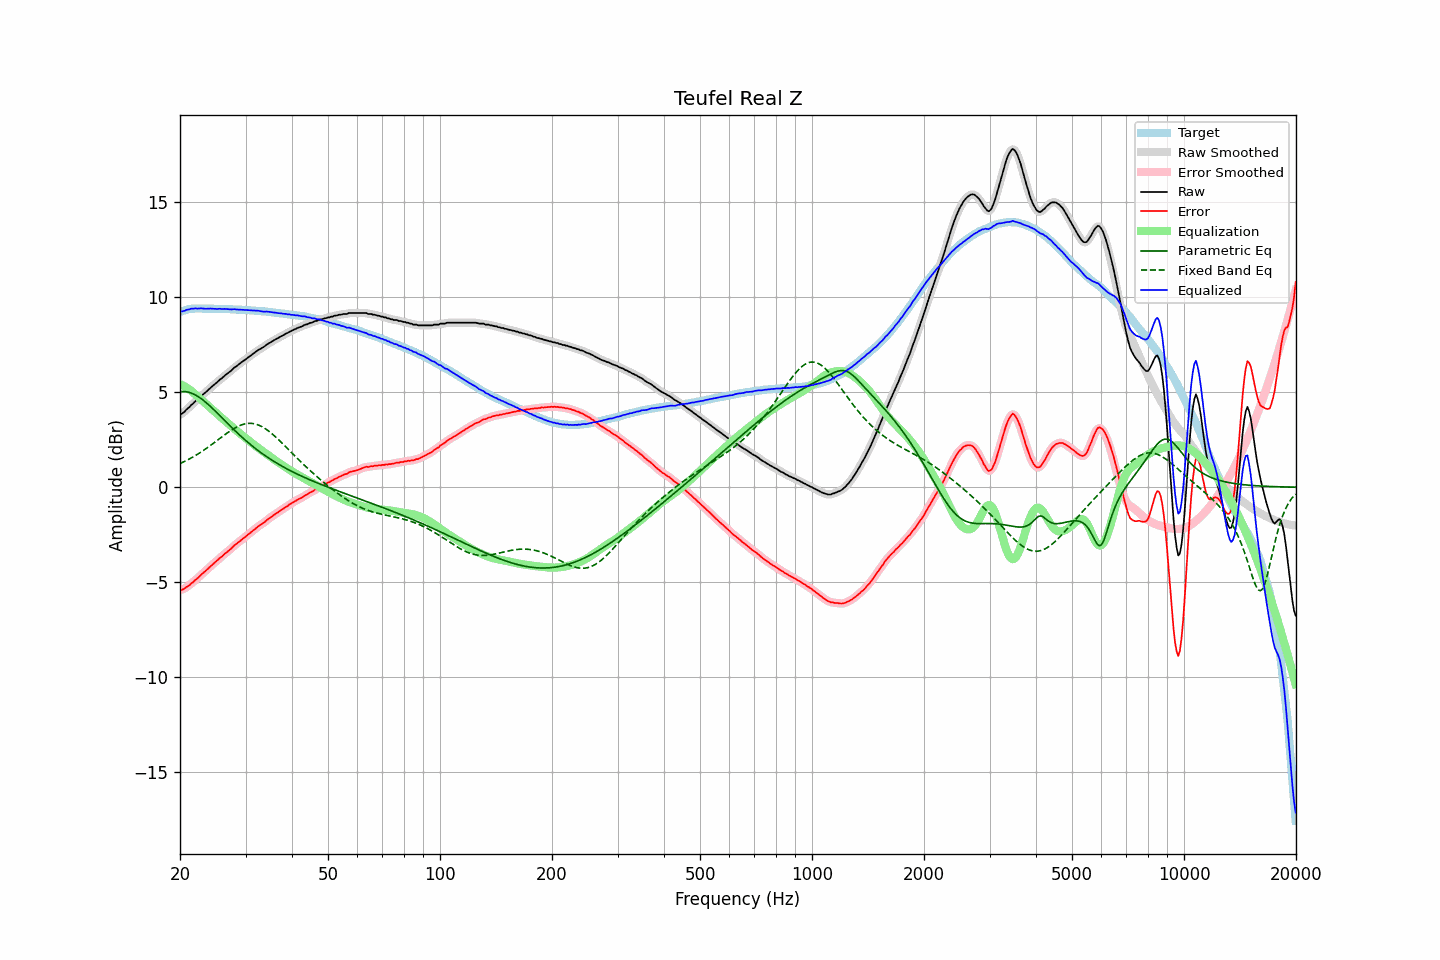

Source data for this figure (header and first rows):
frequency, raw, error, smoothed, error_smoothed, equalization, parametric_eq, fixed_band_eq, equalized_raw, equalized_smoothed, target
20.00, 3.83, -5.40, 3.82, -5.41, 5.43, 5.03, 1.25, 9.26, 9.25, 9.23
20.20, 3.86, -5.40, 3.87, -5.39, 5.39, 5.04, 1.28, 9.25, 9.26, 9.26
20.40, 3.92, -5.37, 3.93, -5.36, 5.35, 5.04, 1.32, 9.27, 9.28, 9.29
20.61, 3.99, -5.32, 4.00, -5.32, 5.30, 5.03, 1.37, 9.29, 9.30, 9.31
20.81, 4.09, -5.25, 4.08, -5.26, 5.25, 5.02, 1.41, 9.34, 9.32, 9.34
21.02, 4.16, -5.21, 4.16, -5.20, 5.19, 5.01, 1.45, 9.35, 9.36, 9.37
21.23, 4.23, -5.15, 4.24, -5.14, 5.14, 4.98, 1.50, 9.37, 9.38, 9.38
21.44, 4.33, -5.06, 4.32, -5.07, 5.07, 4.95, 1.54, 9.40, 9.39, 9.39
21.66, 4.39, -5.01, 4.40, -5.00, 5.00, 4.92, 1.59, 9.39, 9.40, 9.40
21.87, 4.48, -4.92, 4.48, -4.92, 4.93, 4.88, 1.64, 9.41, 9.41, 9.40
22.09, 4.56, -4.85, 4.55, -4.85, 4.85, 4.83, 1.69, 9.41, 9.40, 9.41
22.31, 4.62, -4.79, 4.63, -4.78, 4.78, 4.78, 1.74, 9.40, 9.41, 9.41
22.54, 4.71, -4.70, 4.71, -4.70, 4.70, 4.73, 1.79, 9.41, 9.41, 9.41
22.76, 4.79, -4.62, 4.78, -4.62, 4.62, 4.67, 1.85, 9.41, 9.41, 9.41
22.99, 4.86, -4.54, 4.86, -4.54, 4.55, 4.61, 1.90, 9.41, 9.41, 9.40
23.22, 4.93, -4.47, 4.93, -4.47, 4.47, 4.54, 1.96, 9.40, 9.40, 9.40
23.45, 5.00, -4.40, 5.00, -4.39, 4.39, 4.47, 2.02, 9.39, 9.39, 9.40
23.69, 5.08, -4.32, 5.08, -4.32, 4.31, 4.40, 2.08, 9.39, 9.39, 9.40
23.92, 5.16, -4.24, 5.16, -4.24, 4.24, 4.32, 2.14, 9.40, 9.40, 9.40
24.16, 5.24, -4.16, 5.24, -4.16, 4.16, 4.25, 2.20, 9.40, 9.40, 9.40
24.40, 5.31, -4.09, 5.31, -4.08, 4.09, 4.17, 2.26, 9.40, 9.40, 9.40
24.65, 5.38, -4.01, 5.38, -4.01, 4.01, 4.09, 2.33, 9.39, 9.39, 9.39
24.89, 5.45, -3.94, 5.45, -3.94, 3.94, 4.00, 2.39, 9.39, 9.39, 9.39
25.14, 5.52, -3.87, 5.53, -3.86, 3.86, 3.92, 2.45, 9.38, 9.39, 9.39
25.39, 5.60, -3.79, 5.60, -3.79, 3.79, 3.84, 2.52, 9.39, 9.39, 9.39
25.65, 5.68, -3.71, 5.67, -3.72, 3.71, 3.75, 2.58, 9.39, 9.38, 9.39
25.91, 5.73, -3.65, 5.74, -3.64, 3.64, 3.67, 2.65, 9.37, 9.38, 9.38
26.16, 5.81, -3.57, 5.81, -3.57, 3.57, 3.58, 2.71, 9.38, 9.38, 9.38
26.43, 5.89, -3.49, 5.88, -3.50, 3.50, 3.50, 2.77, 9.39, 9.38, 9.38
26.69, 5.95, -3.43, 5.95, -3.42, 3.43, 3.41, 2.83, 9.38, 9.38, 9.38
26.96, 6.02, -3.36, 6.02, -3.36, 3.35, 3.33, 2.89, 9.37, 9.37, 9.38
27.23, 6.08, -3.29, 6.08, -3.29, 3.28, 3.24, 2.95, 9.36, 9.36, 9.37
27.50, 6.15, -3.22, 6.16, -3.21, 3.21, 3.16, 3.01, 9.36, 9.36, 9.37
27.77, 6.23, -3.13, 6.23, -3.13, 3.13, 3.08, 3.06, 9.37, 9.36, 9.36
28.05, 6.31, -3.05, 6.30, -3.05, 3.06, 2.99, 3.11, 9.37, 9.36, 9.36
28.33, 6.36, -2.99, 6.37, -2.98, 2.99, 2.91, 3.16, 9.35, 9.36, 9.35
28.62, 6.43, -2.92, 6.43, -2.92, 2.92, 2.83, 3.20, 9.35, 9.35, 9.35
28.90, 6.49, -2.86, 6.49, -2.85, 2.85, 2.75, 3.24, 9.34, 9.34, 9.35
29.19, 6.56, -2.78, 6.56, -2.78, 2.78, 2.68, 3.27, 9.34, 9.34, 9.34
29.48, 6.62, -2.72, 6.62, -2.72, 2.72, 2.60, 3.30, 9.34, 9.33, 9.34
29.78, 6.68, -2.65, 6.68, -2.65, 2.65, 2.52, 3.33, 9.33, 9.33, 9.33
30.08, 6.74, -2.59, 6.74, -2.58, 2.58, 2.45, 3.34, 9.32, 9.32, 9.33
30.38, 6.81, -2.51, 6.81, -2.52, 2.51, 2.38, 3.36, 9.32, 9.32, 9.32
30.68, 6.87, -2.45, 6.87, -2.45, 2.44, 2.31, 3.36, 9.31, 9.31, 9.32
30.99, 6.93, -2.38, 6.93, -2.38, 2.37, 2.24, 3.36, 9.30, 9.30, 9.31
31.30, 6.99, -2.31, 6.99, -2.31, 2.31, 2.17, 3.36, 9.29, 9.30, 9.30
31.61, 7.06, -2.24, 7.06, -2.24, 2.24, 2.10, 3.34, 9.30, 9.30, 9.30
31.93, 7.12, -2.17, 7.12, -2.17, 2.17, 2.03, 3.32, 9.29, 9.29, 9.29
32.24, 7.18, -2.10, 7.18, -2.10, 2.11, 1.97, 3.30, 9.29, 9.29, 9.28
32.57, 7.24, -2.04, 7.23, -2.04, 2.05, 1.90, 3.27, 9.29, 9.28, 9.28
32.89, 7.28, -1.99, 7.28, -1.99, 1.98, 1.84, 3.23, 9.26, 9.27, 9.27
33.22, 7.33, -1.93, 7.33, -1.93, 1.92, 1.78, 3.19, 9.25, 9.25, 9.26
33.55, 7.38, -1.88, 7.38, -1.87, 1.86, 1.72, 3.14, 9.24, 9.24, 9.26
33.89, 7.44, -1.81, 7.44, -1.80, 1.80, 1.66, 3.09, 9.24, 9.24, 9.25
34.23, 7.51, -1.73, 7.50, -1.74, 1.74, 1.60, 3.03, 9.25, 9.24, 9.24
34.57, 7.56, -1.67, 7.56, -1.67, 1.67, 1.55, 2.97, 9.23, 9.23, 9.23
34.92, 7.61, -1.61, 7.61, -1.61, 1.61, 1.49, 2.90, 9.22, 9.22, 9.22
35.27, 7.66, -1.55, 7.66, -1.55, 1.55, 1.44, 2.83, 9.21, 9.21, 9.21
35.62, 7.71, -1.49, 7.71, -1.49, 1.49, 1.38, 2.76, 9.20, 9.20, 9.20
35.97, 7.76, -1.43, 7.76, -1.43, 1.43, 1.33, 2.68, 9.19, 9.19, 9.19
... 635 more rows
